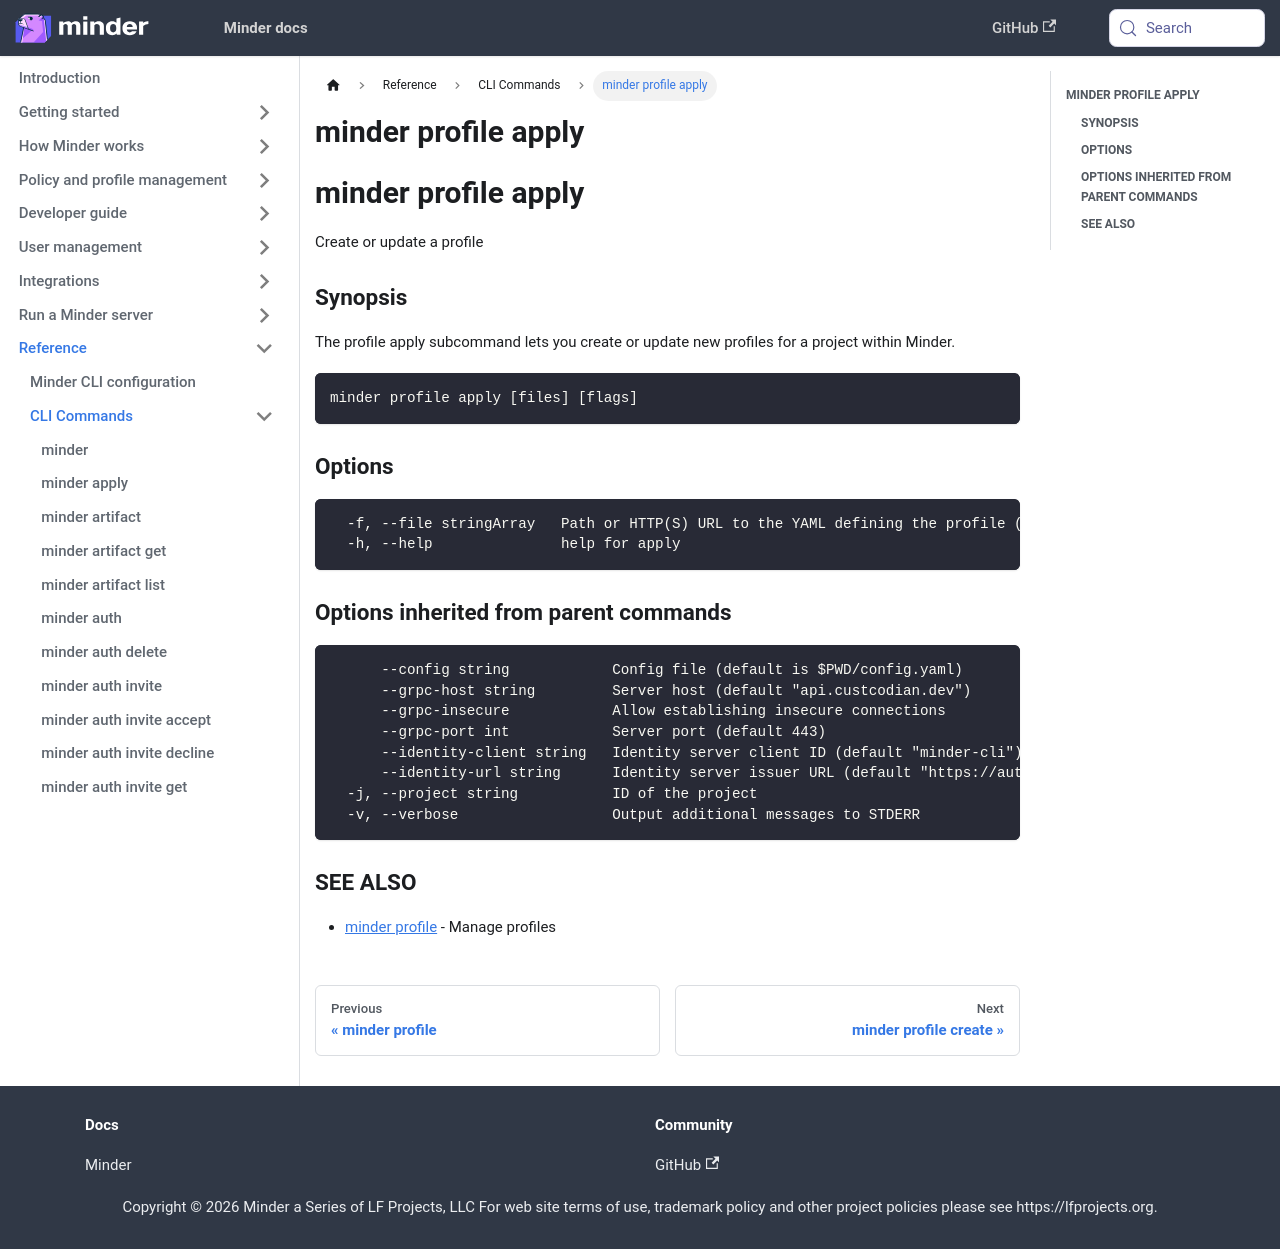

repository: mindersec/minder · page: ref/cli/minder_profile_apply.html · generator: docusaurus

---
title: minder profile apply
---
## minder profile apply

Create or update a profile

### Synopsis

The profile apply subcommand lets you create or update new profiles for a project within Minder.

```
minder profile apply [files] [flags]
```

### Options

```
  -f, --file stringArray   Path or HTTP(S) URL to the YAML defining the profile (or - for stdin). Can be specified multiple files
  -h, --help               help for apply
```

### Options inherited from parent commands

```
      --config string            Config file (default is $PWD/config.yaml)
      --grpc-host string         Server host (default "api.custcodian.dev")
      --grpc-insecure            Allow establishing insecure connections
      --grpc-port int            Server port (default 443)
      --identity-client string   Identity server client ID (default "minder-cli")
      --identity-url string      Identity server issuer URL (default "https://auth.custcodian.dev")
  -j, --project string           ID of the project
  -v, --verbose                  Output additional messages to STDERR
```

### SEE ALSO

* [minder profile](minder_profile.md)	 - Manage profiles
